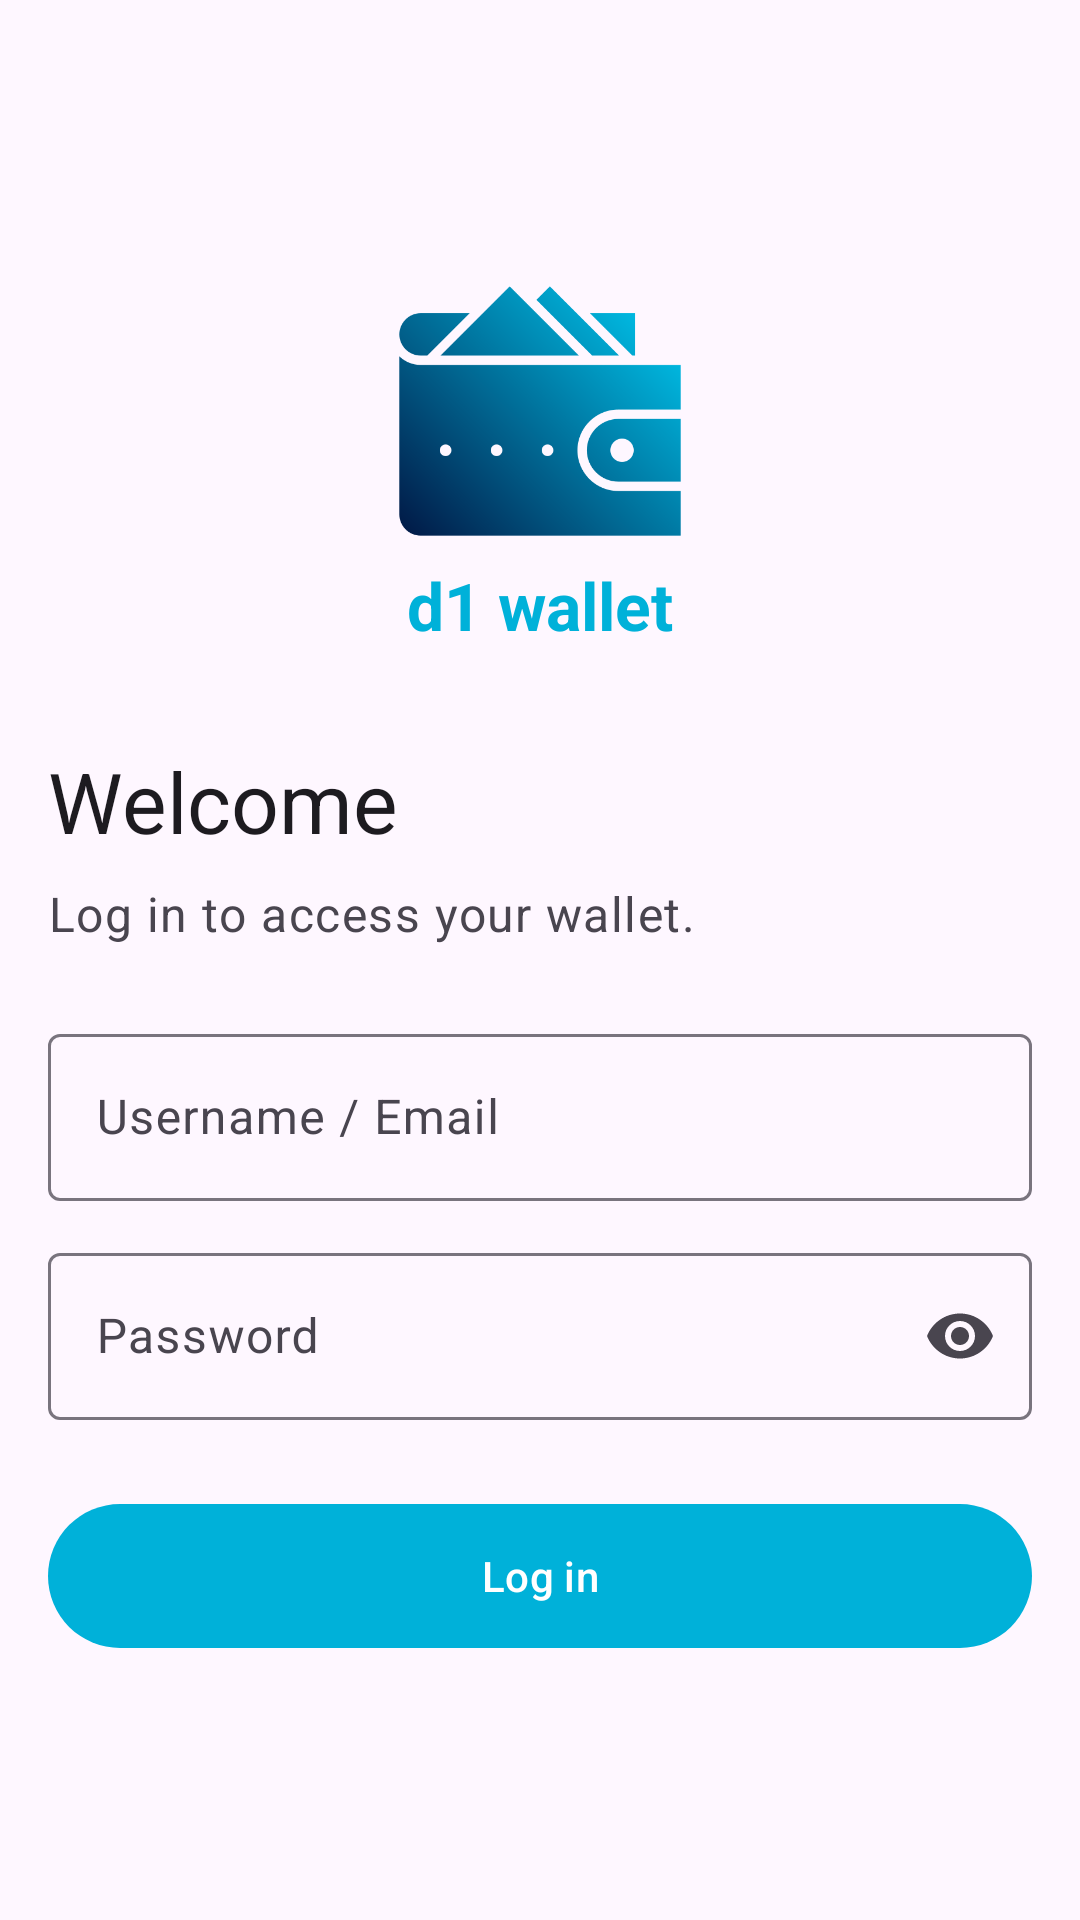

Here is an Android app screen rendered from its layout file. Give the layout XML and the strings, colors and styles it references.
<!-- AndroidManifest.xml: application theme Theme.D1Wallet -->
<!-- res/layout/activity_login.xml -->
<?xml version="1.0" encoding="utf-8"?>
<ScrollView xmlns:android="http://schemas.android.com/apk/res/android"
    xmlns:tools="http://schemas.android.com/tools"
    xmlns:app="http://schemas.android.com/apk/res-auto"
    android:layout_width="match_parent"
    android:layout_height="match_parent"
    android:fillViewport="true">

    <androidx.constraintlayout.widget.ConstraintLayout
        android:layout_width="match_parent"
        android:layout_height="wrap_content"
        android:padding="@dimen/screen_padding">

        <LinearLayout
            android:layout_width="0dp"
            android:layout_height="wrap_content"
            android:orientation="vertical"
            app:layout_constraintBottom_toBottomOf="parent"
            app:layout_constraintEnd_toEndOf="parent"
            app:layout_constraintStart_toStartOf="parent"
            app:layout_constraintTop_toTopOf="parent"
            app:layout_constraintWidth_max="@dimen/login_max_width">

            <ImageView
                android:layout_width="wrap_content"
                android:layout_height="100dp"
                android:contentDescription="@null"
                android:src="@drawable/logo"/>

            <TextView
                android:layout_width="match_parent"
                android:layout_height="wrap_content"
                android:accessibilityHeading="true"
                tools:targetApi="p"
                android:text="@string/app_name"
                android:textColor="@color/brand_primary"
                android:textStyle="bold"
                android:gravity="center"
                android:layout_marginBottom="32dp"
                android:textAppearance="?attr/textAppearanceTitleLarge" />

            <TextView
                android:id="@+id/title"
                android:layout_width="match_parent"
                android:layout_height="wrap_content"
                android:accessibilityHeading="true"
                tools:targetApi="p"
                android:text="@string/login_title"
                android:textAppearance="?attr/textAppearanceHeadlineMedium" />

            <TextView
                android:layout_width="match_parent"
                android:layout_height="wrap_content"
                android:layout_marginTop="@dimen/spacing_small"
                android:text="@string/login_subtitle"
                android:textAppearance="?attr/textAppearanceBodyLarge"
                android:textColor="?attr/colorOnSurfaceVariant" />

            <com.google.android.material.textfield.TextInputLayout
                android:id="@+id/identifierLayout"
                style="@style/Widget.Material3.TextInputLayout.OutlinedBox"
                android:layout_width="match_parent"
                android:layout_height="wrap_content"
                android:layout_marginTop="@dimen/spacing_large"
                android:hint="@string/login_identifier_hint">

                <com.google.android.material.textfield.TextInputEditText
                    android:id="@+id/identifierInput"
                    android:layout_width="match_parent"
                    android:layout_height="wrap_content"
                    android:autofillHints="emailAddress,username"
                    android:imeOptions="actionNext"
                    android:inputType="textEmailAddress"
                    android:maxLines="1" />
            </com.google.android.material.textfield.TextInputLayout>

            <com.google.android.material.textfield.TextInputLayout
                android:id="@+id/passwordLayout"
                style="@style/Widget.Material3.TextInputLayout.OutlinedBox"
                android:layout_width="match_parent"
                android:layout_height="wrap_content"
                android:layout_marginTop="@dimen/spacing_medium"
                android:hint="@string/login_password_hint"
                app:endIconMode="password_toggle">

                <com.google.android.material.textfield.TextInputEditText
                    android:id="@+id/passwordInput"
                    android:layout_width="match_parent"
                    android:layout_height="wrap_content"
                    android:autofillHints="password"
                    android:imeOptions="actionDone"
                    android:inputType="textPassword"
                    android:maxLines="1" />
            </com.google.android.material.textfield.TextInputLayout>

            <TextView
                android:id="@+id/formError"
                android:layout_width="match_parent"
                android:layout_height="wrap_content"
                android:layout_marginTop="@dimen/spacing_medium"
                android:accessibilityLiveRegion="polite"
                android:textAppearance="?attr/textAppearanceBodyMedium"
                android:textColor="?attr/colorError"
                tools:visibility="visible"
                tools:text="Form Error"
                android:visibility="gone" />

            <com.google.android.material.button.MaterialButton
                android:id="@+id/loginButton"
                android:layout_width="match_parent"
                android:layout_height="wrap_content"
                android:layout_marginTop="@dimen/spacing_large"
                android:minHeight="56dp"
                android:text="@string/login_button" />

            <com.google.android.material.progressindicator.LinearProgressIndicator
                android:id="@+id/loginProgress"
                android:layout_width="match_parent"
                android:layout_height="wrap_content"
                android:layout_marginTop="@dimen/spacing_small"
                android:contentDescription="@string/loading"
                android:indeterminate="true"
                tools:visibility="visible"
                android:visibility="gone" />
        </LinearLayout>
    </androidx.constraintlayout.widget.ConstraintLayout>
</ScrollView>
<!-- resources referenced by this layout -->
<resources>
  <color name="brand_primary">#00B1D9</color>
  <dimen name="login_max_width">480dp</dimen>
  <dimen name="screen_padding">16dp</dimen>
  <dimen name="spacing_large">24dp</dimen>
  <dimen name="spacing_medium">12dp</dimen>
  <dimen name="spacing_small">8dp</dimen>
  <!-- drawable logo: png bitmap (drawable, 24864 bytes) -->
  <string name="app_name">d1 wallet</string>
  <string name="loading">Loading…</string>
  <string name="login_button">Log in</string>
  <string name="login_identifier_hint">Username / Email</string>
  <string name="login_password_hint">Password</string>
  <string name="login_subtitle">Log in to access your wallet.</string>
  <string name="login_title">Welcome</string>
  <style name="Theme.D1Wallet" parent="Theme.Material3.DayNight.NoActionBar">
          <item name="colorPrimary">@color/brand_primary</item>
          <item name="colorOnPrimary">@color/brand_on_primary</item>
          <item name="colorPrimaryContainer">@color/brand_primary_container</item>
          <item name="colorOnPrimaryContainer">@color/brand_on_primary_container</item>
      </style>
  <color name="brand_on_primary">#FFFFFF</color>
  <color name="brand_primary_container">#D3E4FF</color>
  <color name="brand_on_primary_container">#001C38</color>
</resources>
